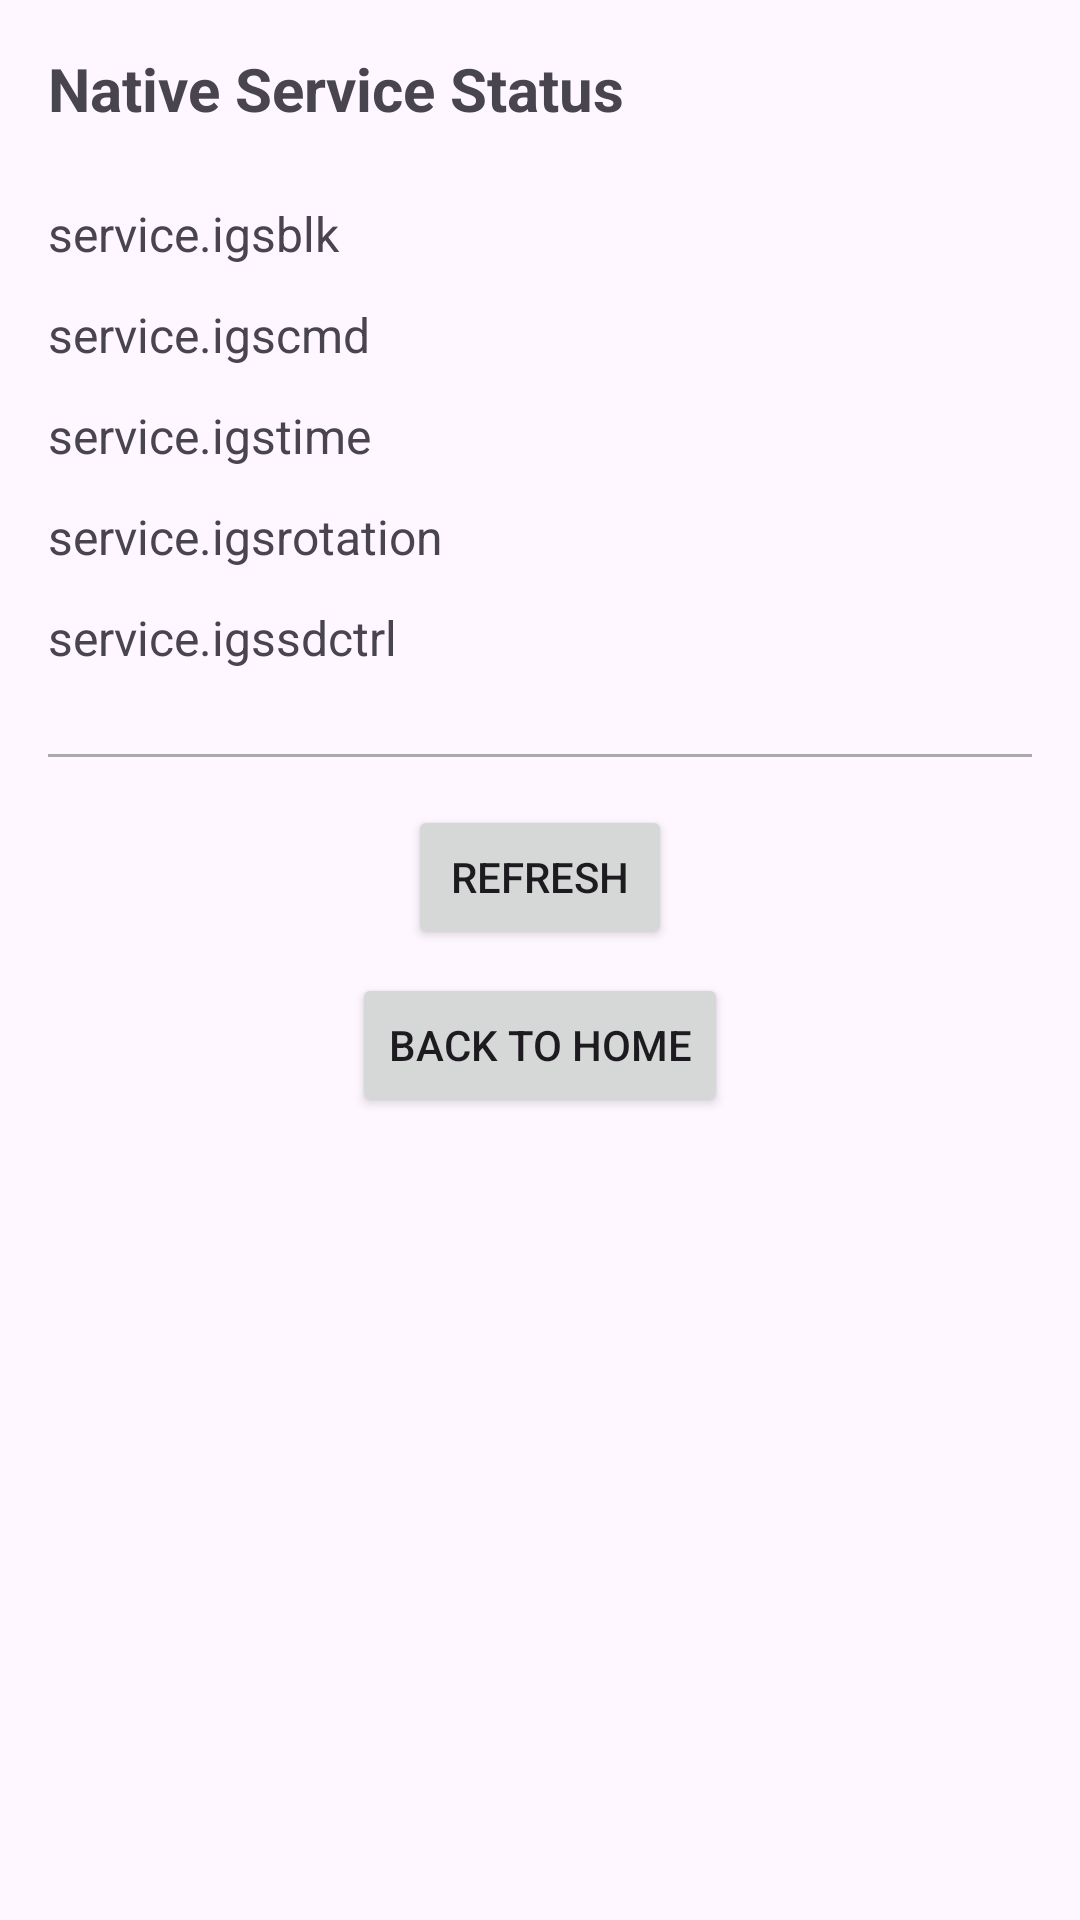

Reconstruct the res/layout file that produces this screen, plus the resources it refers to.
<!-- AndroidManifest.xml: application theme Theme.FullCheck -->
<!-- res/layout/fragment_native_check_list.xml -->
<?xml version="1.0" encoding="utf-8"?>
<androidx.core.widget.NestedScrollView xmlns:android="http://schemas.android.com/apk/res/android"
    xmlns:app="http://schemas.android.com/apk/res-auto"
    xmlns:tools="http://schemas.android.com/tools"
    android:layout_width="match_parent"
    android:layout_height="match_parent"
    tools:context=".NativeCheckListFragment">

    <LinearLayout
        android:layout_width="match_parent"
        android:layout_height="wrap_content"
        android:orientation="vertical"
        android:padding="16dp">

        <TextView
            android:layout_width="match_parent"
            android:layout_height="wrap_content"
            android:text="@string/native_service_check_title"
            android:textSize="20sp"
            android:textStyle="bold"
            android:layout_marginBottom="24dp"/>

        
        <LinearLayout
            android:layout_width="match_parent"
            android:layout_height="wrap_content"
            android:orientation="horizontal"
            android:layout_marginBottom="12dp">

            <TextView
                android:layout_width="0dp"
                android:layout_height="wrap_content"
                android:layout_weight="1"
                android:text="service.igsblk"
                android:textSize="16sp"/>

            <TextView
                android:id="@+id/status_igsblk"
                android:layout_width="wrap_content"
                android:layout_height="wrap_content"
                android:textSize="16sp"
                android:textStyle="bold"
                tools:text="OK"/>
        </LinearLayout>

        
        <LinearLayout
            android:layout_width="match_parent"
            android:layout_height="wrap_content"
            android:orientation="horizontal"
            android:layout_marginBottom="12dp">

            <TextView
                android:layout_width="0dp"
                android:layout_height="wrap_content"
                android:layout_weight="1"
                android:text="service.igscmd"
                android:textSize="16sp"/>

            <TextView
                android:id="@+id/status_igscmd"
                android:layout_width="wrap_content"
                android:layout_height="wrap_content"
                android:textSize="16sp"
                android:textStyle="bold"
                tools:text="OK"/>
        </LinearLayout>

        
        <LinearLayout
            android:layout_width="match_parent"
            android:layout_height="wrap_content"
            android:orientation="horizontal"
            android:layout_marginBottom="12dp">

            <TextView
                android:layout_width="0dp"
                android:layout_height="wrap_content"
                android:layout_weight="1"
                android:text="service.igstime"
                android:textSize="16sp"/>

            <TextView
                android:id="@+id/status_igstime"
                android:layout_width="wrap_content"
                android:layout_height="wrap_content"
                android:textSize="16sp"
                android:textStyle="bold"
                tools:text="OK"/>
        </LinearLayout>

        
        <LinearLayout
            android:layout_width="match_parent"
            android:layout_height="wrap_content"
            android:orientation="horizontal"
            android:layout_marginBottom="12dp">

            <TextView
                android:layout_width="0dp"
                android:layout_height="wrap_content"
                android:layout_weight="1"
                android:text="service.igsrotation"
                android:textSize="16sp"/>

            <TextView
                android:id="@+id/status_igsrotation"
                android:layout_width="wrap_content"
                android:layout_height="wrap_content"
                android:textSize="16sp"
                android:textStyle="bold"
                tools:text="OK"/>
        </LinearLayout>

        
        <LinearLayout
            android:layout_width="match_parent"
            android:layout_height="wrap_content"
            android:orientation="horizontal"
            android:layout_marginBottom="12dp">

            <TextView
                android:layout_width="0dp"
                android:layout_height="wrap_content"
                android:layout_weight="1"
                android:text="service.igssdctrl"
                android:textSize="16sp"/>

            <TextView
                android:id="@+id/status_igssdctrl"
                android:layout_width="wrap_content"
                android:layout_height="wrap_content"
                android:textSize="16sp"
                android:textStyle="bold"
                tools:text="OK"/>
        </LinearLayout>

        <View
            android:layout_width="match_parent"
            android:layout_height="1dp"
            android:background="@android:color/darker_gray"
            android:layout_marginTop="16dp"
            android:layout_marginBottom="16dp"/>

        <Button
            android:id="@+id/button_refresh"
            android:layout_width="wrap_content"
            android:layout_height="wrap_content"
            android:layout_gravity="center"
            android:text="@string/refresh"/>

        <Button
            android:id="@+id/button_back"
            android:layout_width="wrap_content"
            android:layout_height="wrap_content"
            android:layout_gravity="center"
            android:layout_marginTop="8dp"
            android:text="@string/back_to_home"/>

    </LinearLayout>
</androidx.core.widget.NestedScrollView>
<!-- resources referenced by this layout -->
<resources>
  <string name="back_to_home">Back to Home</string>
  <string name="native_service_check_title">Native Service Status</string>
  <string name="refresh">Refresh</string>
  <style name="Theme.FullCheck" parent="Base.Theme.FullCheck" />
  <style name="Base.Theme.FullCheck" parent="Theme.Material3.DayNight.NoActionBar">
          
          
      </style>
</resources>
